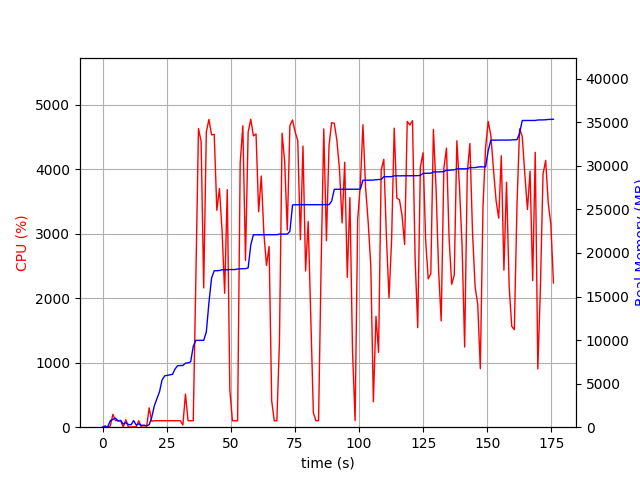

The file beside this chart, header and first rows:
elapsed_time, nproc, cpu, mem_real, mem_virtual
3.814697265625e-05, 1, 0.0, 7.004, 3185
1.008, 2, 21.8, 50.18, 155.1
2.017, 2, 1.0, 55.05, 160.2
3.025, 5, 18.8, 742.6, 2895
4.035, 4, 200.2, 905.1, 2812
5.044, 5, 102.2, 1040, 3285
6.052, 3, 99.2, 714.1, 2272
7.061, 3, 100.1, 785, 2416
8.07, 4, 3.0, 367, 2131
9.078, 5, 115.8, 525.4, 2588
10.09, 3, 1.0, 310.6, 1826
11.1, 3, 3.0, 271.5, 1795
12.11, 7, 5.9, 757.6, 3350
13.12, 3, 4.0, 250.2, 1807
14.13, 3, 100.1, 389.8, 2021
15.14, 3, 0.0, 205.6, 1773
16.14, 3, 1.0, 232.2, 1800
17.15, 3, 0.0, 164.5, 1785
18.16, 4, 300.0, 280, 3333
19.17, 1, 93.1, 1132, 2747
20.18, 1, 100.0, 2452, 4035
21.19, 1, 100.1, 3276, 5811
22.2, 1, 99.8, 4064, 5933
23.22, 1, 100.8, 5436, 7725
24.23, 1, 100.8, 5896, 7853
25.24, 1, 99.9, 5952, 7853
26.25, 1, 100.8, 6016, 7853
27.26, 1, 100.8, 6068, 8025
28.27, 1, 98.9, 6684, 10073
29.29, 1, 99.8, 7062, 10073
30.3, 1, 100.8, 7070, 10073
31.31, 1, 34.6, 7083, 10073
32.32, 1, 513.1, 7343, 13522
33.34, 1, 100.7, 7387, 13714
34.35, 1, 99.8, 7515, 16786
35.36, 1, 99.8, 9275, 17280
36.37, 1, 2301, 9965, 17280
37.39, 1, 4632, 9965, 17280
38.42, 1, 4431, 9965, 17280
39.43, 1, 2159, 9969, 17280
40.45, 1, 4576, 10925, 21182
41.47, 1, 4772, 14308, 21803
42.5, 1, 4533, 17121, 22395
43.53, 1, 4540, 17955, 22395
44.55, 1, 3362, 17959, 22415
45.58, 1, 3700, 17985, 22415
46.59, 1, 3044, 18065, 22415
47.6, 1, 2077, 18065, 22415
48.61, 1, 3683, 18065, 22415
49.62, 1, 580.0, 18089, 22415
50.63, 1, 100.1, 18089, 22415
51.64, 1, 100.0, 18093, 22735
52.65, 1, 99.1, 18157, 22735
53.66, 1, 4100, 18181, 22735
54.69, 1, 4674, 18195, 22735
55.72, 1, 2585, 18195, 22735
56.76, 1, 4576, 18286, 22815
57.78, 1, 4775, 20920, 27367
58.81, 1, 4516, 22084, 27747
59.83, 1, 4547, 22084, 27747
... 114 more rows
